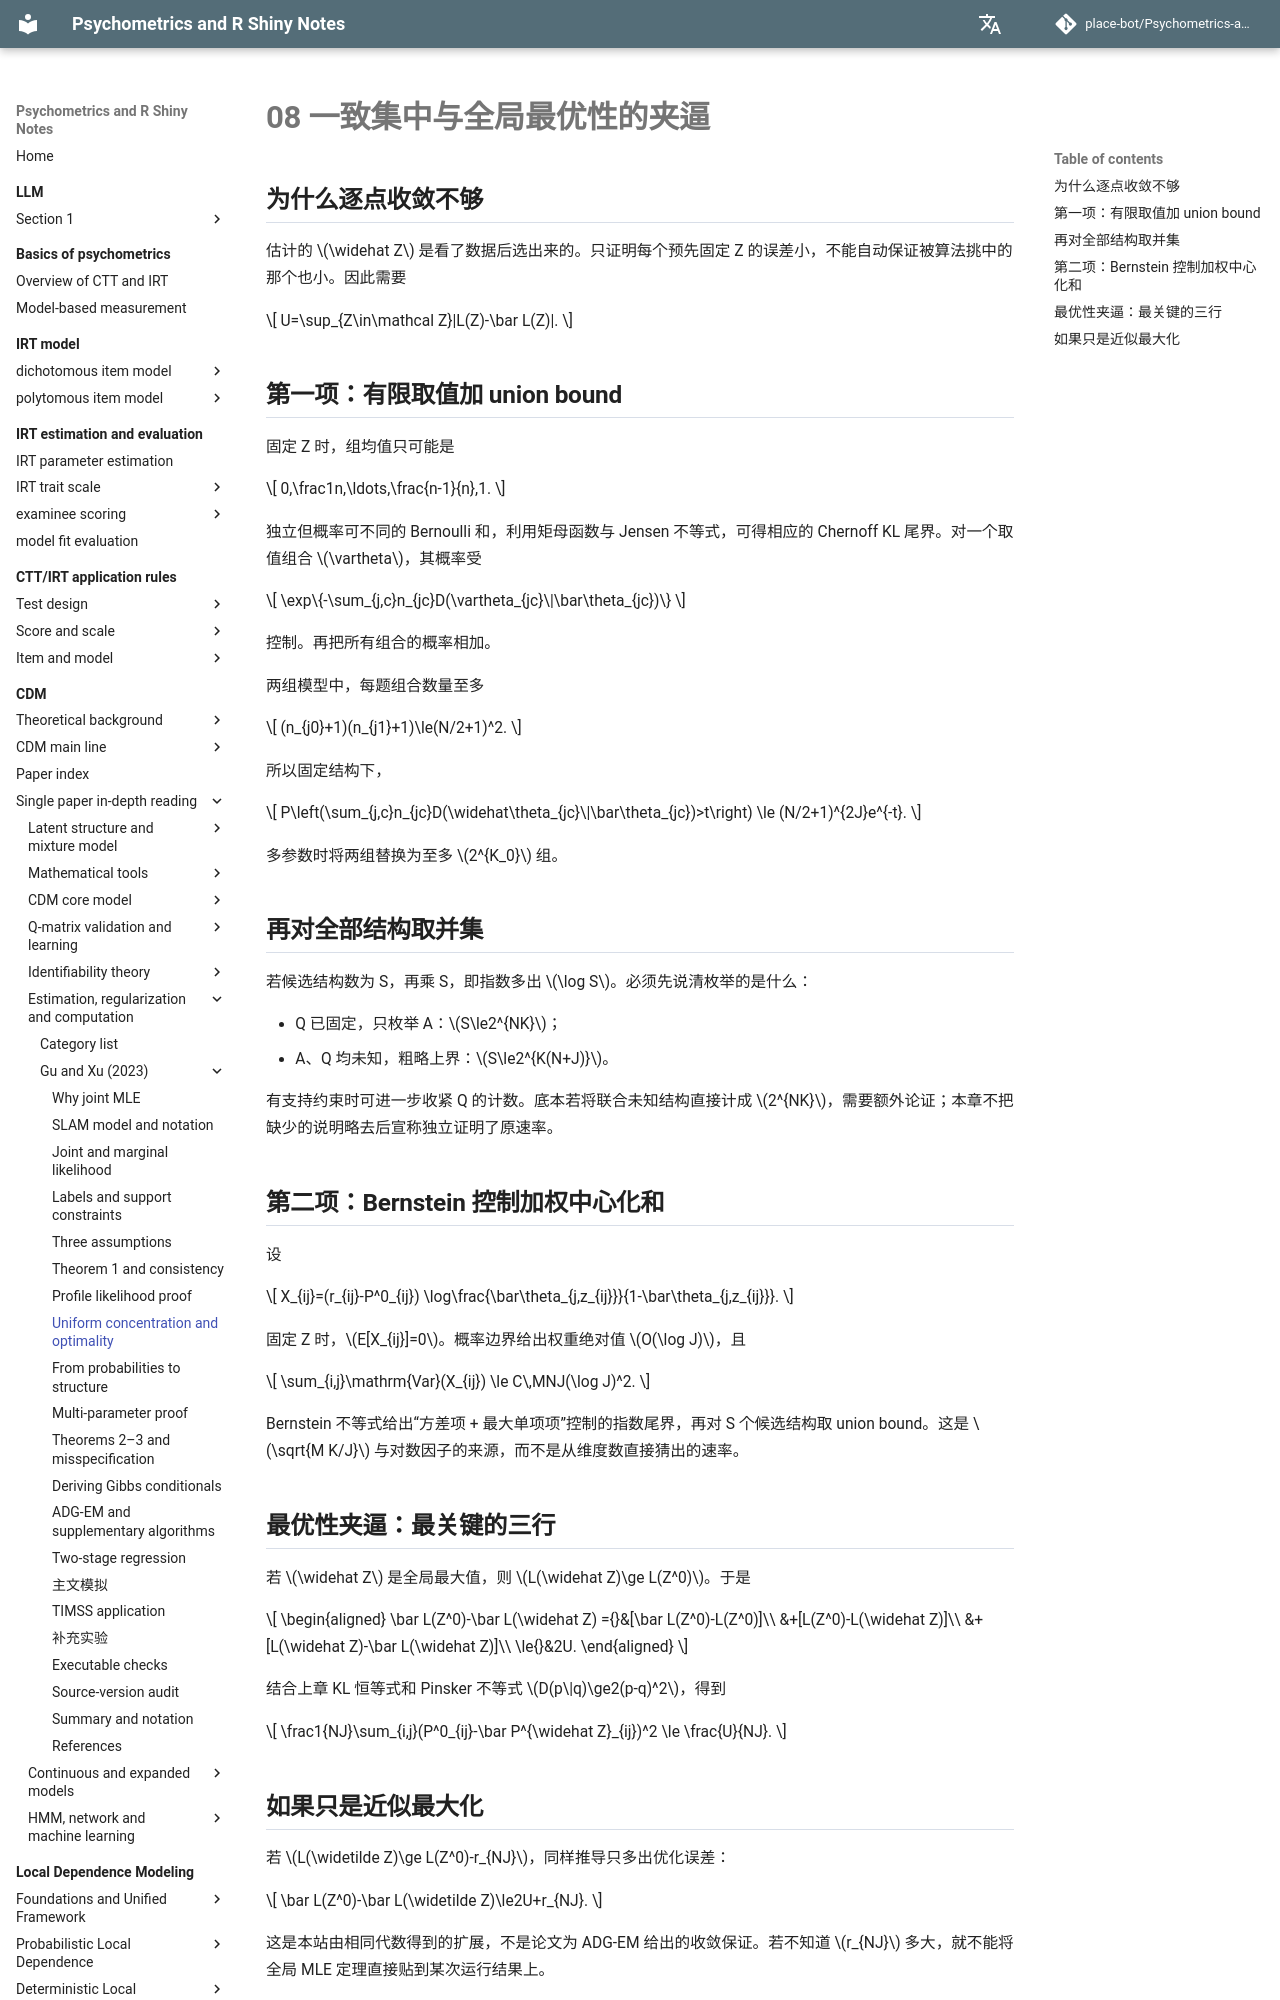

repository: place-bot/learning-notes · page: en/cdm/papers/gu-xu-2023/08-concentration/index.html · generator: mkdocs

# 08 一致集中与全局最优性的夹逼

## 为什么逐点收敛不够

估计的 \(\widehat Z\) 是看了数据后选出来的。只证明每个预先固定 Z 的误差小，不能自动保证被算法挑中的那个也小。因此需要

\[
U=\sup_{Z\in\mathcal Z}|L(Z)-\bar L(Z)|.
\]

## 第一项：有限取值加 union bound

固定 Z 时，组均值只可能是

\[
0,\frac1n,\ldots,\frac{n-1}{n},1.
\]

独立但概率可不同的 Bernoulli 和，利用矩母函数与 Jensen 不等式，可得相应的 Chernoff KL 尾界。对一个取值组合 \(\vartheta\)，其概率受

\[
\exp\{-\sum_{j,c}n_{jc}D(\vartheta_{jc}\|\bar\theta_{jc})\}
\]

控制。再把所有组合的概率相加。

两组模型中，每题组合数量至多

\[
(n_{j0}+1)(n_{j1}+1)\le(N/2+1)^2.
\]

所以固定结构下，

\[
P\left(\sum_{j,c}n_{jc}D(\widehat\theta_{jc}\|\bar\theta_{jc})>t\right)
\le (N/2+1)^{2J}e^{-t}.
\]

多参数时将两组替换为至多 \(2^{K_0}\) 组。

## 再对全部结构取并集

若候选结构数为 S，再乘 S，即指数多出 \(\log S\)。必须先说清枚举的是什么：

- Q 已固定，只枚举 A：\(S\le2^{NK}\)；
- A、Q 均未知，粗略上界：\(S\le2^{K(N+J)}\)。

有支持约束时可进一步收紧 Q 的计数。底本若将联合未知结构直接计成 \(2^{NK}\)，需要额外论证；本章不把缺少的说明略去后宣称独立证明了原速率。

## 第二项：Bernstein 控制加权中心化和

设

\[
X_{ij}=(r_{ij}-P^0_{ij})
\log\frac{\bar\theta_{j,z_{ij}}}{1-\bar\theta_{j,z_{ij}}}.
\]

固定 Z 时，\(E[X_{ij}]=0\)。概率边界给出权重绝对值 \(O(\log J)\)，且

\[
\sum_{i,j}\mathrm{Var}(X_{ij})
\le C\,MNJ(\log J)^2.
\]

Bernstein 不等式给出“方差项 + 最大单项项”控制的指数尾界，再对 S 个候选结构取 union bound。这是 \(\sqrt{M K/J}\) 与对数因子的来源，而不是从维度数直接猜出的速率。
